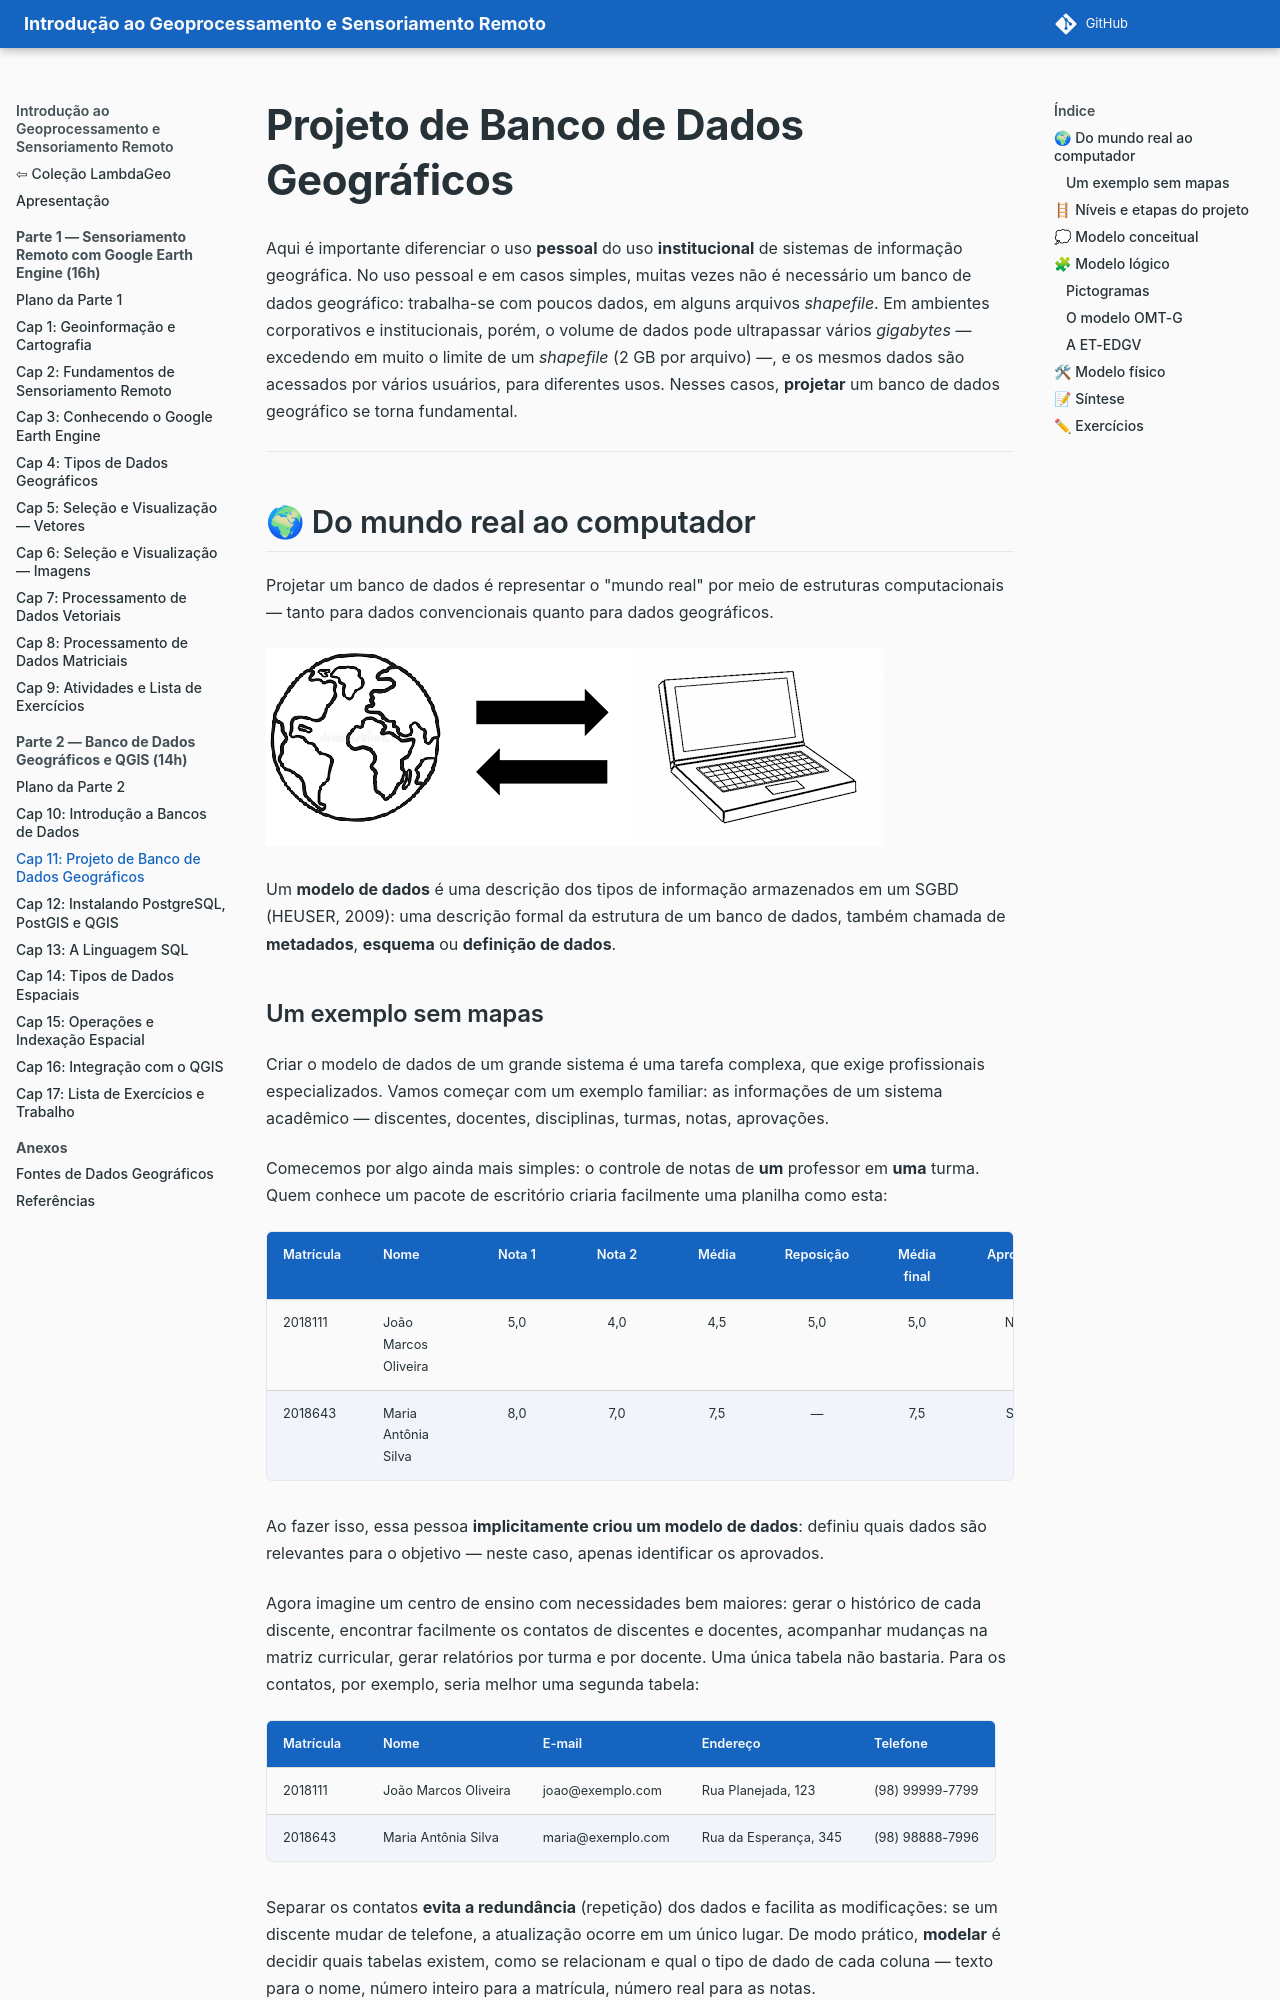

repository: lambdageo-edu/book-geoprocessamento-e-sensoriamento-remoto · page: parte2/11_projeto_bdg/index.html · generator: mkdocs

# Projeto de Banco de Dados Geográficos

Aqui é importante diferenciar o uso **pessoal** do uso **institucional** de sistemas de informação geográfica. No uso pessoal e em casos simples, muitas vezes não é necessário um banco de dados geográfico: trabalha-se com poucos dados, em alguns arquivos *shapefile*. Em ambientes corporativos e institucionais, porém, o volume de dados pode ultrapassar vários *gigabytes* — excedendo em muito o limite de um *shapefile* (2 GB por arquivo) —, e os mesmos dados são acessados por vários usuários, para diferentes usos. Nesses casos, **projetar** um banco de dados geográfico se torna fundamental.

---

## 🌍 Do mundo real ao computador

Projetar um banco de dados é representar o "mundo real" por meio de estruturas computacionais — tanto para dados convencionais quanto para dados geográficos.

![Do mundo real para um sistema computacional](img/cap11/mundo-real-computador.png)

Um **modelo de dados** é uma descrição dos tipos de informação armazenados em um SGBD (HEUSER, 2009): uma descrição formal da estrutura de um banco de dados, também chamada de **metadados**, **esquema** ou **definição de dados**.
